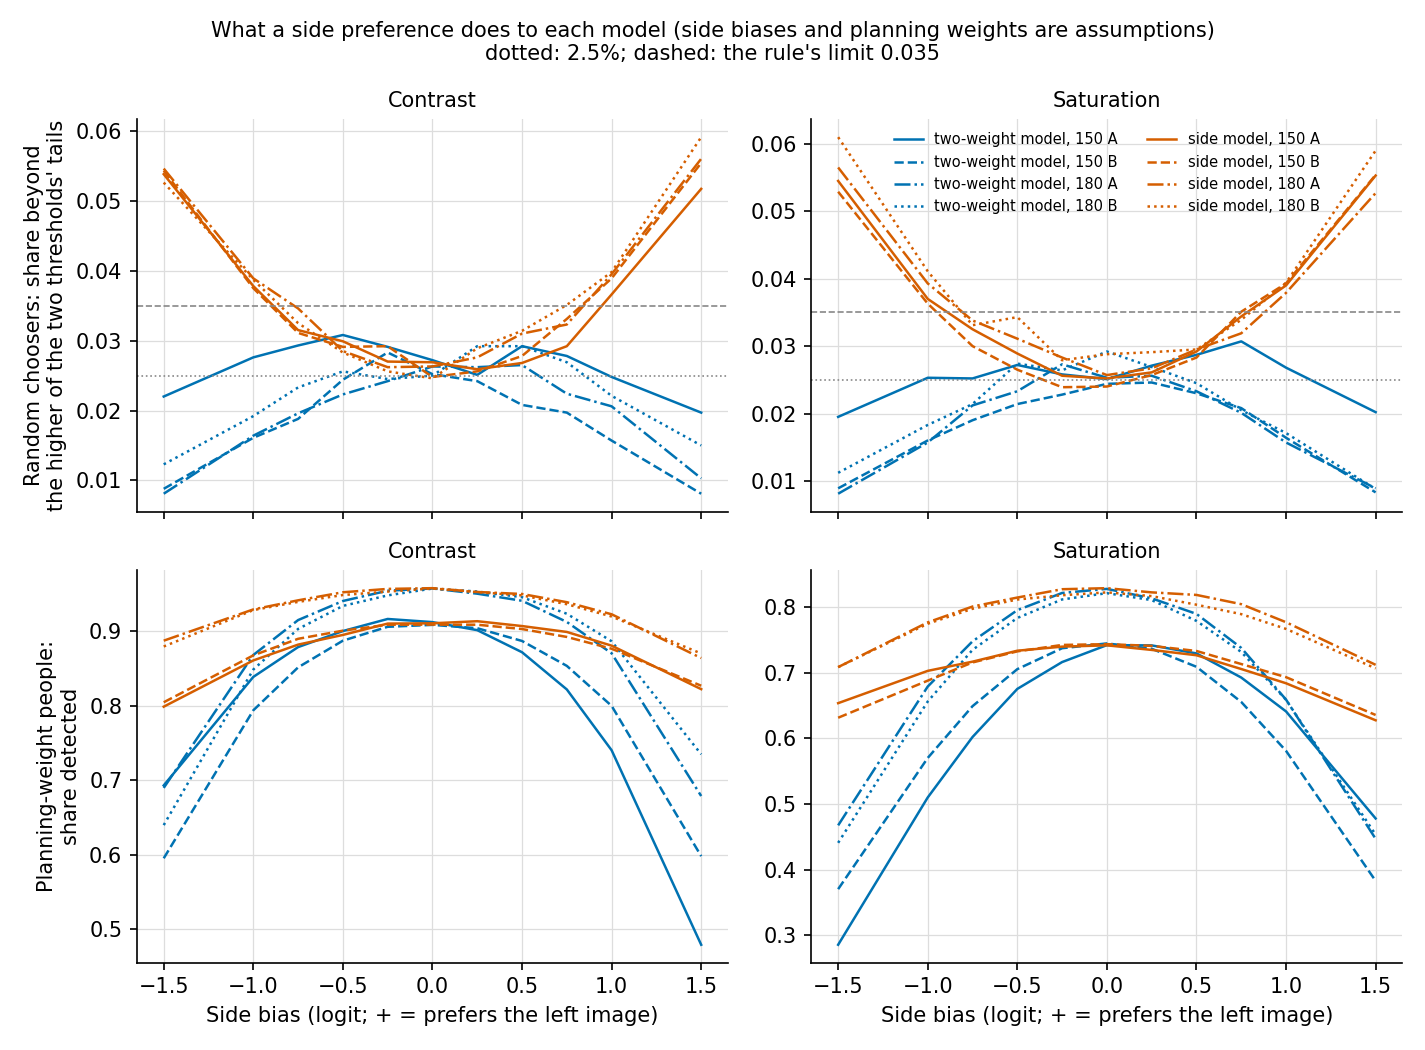

Data behind this chart, as committed beside it:
size, set, model, person, side_bias, side_value, feature, true_weight, upper_tail, lower_tail, mean, sd, unconverged, shift
150, A, two-weight, random chooser, none, 0.0, saturation, 0.0, 0.0251, 0.0216, 0.002598, 0.1622, 0.0, 0.0
150, A, two-weight, random chooser, none, 0.0, contrast, 0.0, 0.0272, 0.0217, 0.0005916, 0.1785, 0.0, 0.0
150, A, side, random chooser, none, 0.0, saturation, 0.0, 0.0252, 0.0217, 0.002547, 0.1624, 0.0, 0.0
150, A, side, random chooser, none, 0.0, contrast, 0.0, 0.0269, 0.0213, 0.000627, 0.1788, 0.0, 0.0
150, A, two-weight, random chooser, left 0.25, 0.25, saturation, 0.0, 0.0271, 0.0201, 0.01063, 0.1614, 0.0, 0.008037
150, A, two-weight, random chooser, left 0.25, 0.25, contrast, 0.0, 0.0211, 0.0251, -0.01144, 0.1776, 0.0, -0.01204
150, A, side, random chooser, left 0.25, 0.25, saturation, 0.0, 0.0261, 0.0254, 0.001707, 0.1637, 0.0, -0.0008396
150, A, side, random chooser, left 0.25, 0.25, contrast, 0.0, 0.0259, 0.0231, -0.0001288, 0.1802, 0.0, -0.0007558
150, A, two-weight, random chooser, right 0.25, -0.25, saturation, 0.0, 0.0213, 0.0258, -0.007226, 0.1608, 0.0, -0.009824
150, A, two-weight, random chooser, right 0.25, -0.25, contrast, 0.0, 0.0291, 0.0201, 0.01091, 0.1778, 0.0, 0.01032
150, A, side, random chooser, right 0.25, -0.25, saturation, 0.0, 0.0256, 0.0243, 0.001758, 0.1632, 0.0, -0.0007888
150, A, side, random chooser, right 0.25, -0.25, contrast, 0.0, 0.027, 0.024, -0.0004308, 0.1804, 0.0, -0.001058
150, A, two-weight, random chooser, left 0.5, 0.5, saturation, 0.0, 0.0287, 0.0179, 0.01827, 0.1583, 0.0, 0.01567
150, A, two-weight, random chooser, left 0.5, 0.5, contrast, 0.0, 0.015, 0.0292, -0.0227, 0.174, 0.0, -0.02329
150, A, side, random chooser, left 0.5, 0.5, saturation, 0.0, 0.0292, 0.029, 0.0006693, 0.1668, 0.0, -0.001877
150, A, side, random chooser, left 0.5, 0.5, contrast, 0.0, 0.0257, 0.0268, -0.0004059, 0.1834, 0.0, -0.001033
150, A, two-weight, random chooser, right 0.5, -0.5, saturation, 0.0, 0.0174, 0.0272, -0.0154, 0.1575, 0.0, -0.01799
150, A, two-weight, random chooser, right 0.5, -0.5, contrast, 0.0, 0.0308, 0.013, 0.02262, 0.1749, 0.0, 0.02203
150, A, side, random chooser, right 0.5, -0.5, saturation, 0.0, 0.0289, 0.0264, 0.002396, 0.1661, 0.0, -0.0001505
150, A, side, random chooser, right 0.5, -0.5, contrast, 0.0, 0.0299, 0.0254, 0.0002155, 0.1844, 0.0, -0.0004115
150, A, two-weight, random chooser, left 0.75, 0.75, saturation, 0.0, 0.0307, 0.0134, 0.02707, 0.1533, 0.0, 0.02447
150, A, two-weight, random chooser, left 0.75, 0.75, contrast, 0.0, 0.0116, 0.0278, -0.0323, 0.168, 0.0, -0.03289
150, A, side, random chooser, left 0.75, 0.75, saturation, 0.0, 0.0344, 0.0306, 0.001426, 0.1716, 0.0, -0.001121
150, A, side, random chooser, left 0.75, 0.75, contrast, 0.0, 0.0292, 0.0285, 0.000386, 0.1883, 0.0, -0.000241
150, A, two-weight, random chooser, right 0.75, -0.75, saturation, 0.0, 0.0125, 0.0252, -0.02423, 0.1529, 0.0, -0.02682
150, A, two-weight, random chooser, right 0.75, -0.75, contrast, 0.0, 0.0293, 0.0107, 0.03191, 0.169, 0.0, 0.03132
150, A, side, random chooser, right 0.75, -0.75, saturation, 0.0, 0.0325, 0.0286, 0.001666, 0.1715, 0.0, -0.0008808
150, A, side, random chooser, right 0.75, -0.75, contrast, 0.0, 0.0315, 0.0292, -0.0008456, 0.1894, 0.0, -0.001473
150, A, two-weight, random chooser, left 1, 1.0, saturation, 0.0, 0.0268, 0.0102, 0.03351, 0.1477, 0.0, 0.03091
150, A, two-weight, random chooser, left 1, 1.0, contrast, 0.0, 0.0082, 0.0248, -0.04028, 0.161, 0.0, -0.04087
150, A, side, random chooser, left 1, 1.0, saturation, 0.0, 0.039, 0.0389, 0.0003512, 0.1798, 0.0, -0.002196
150, A, side, random chooser, left 1, 1.0, contrast, 0.0, 0.0366, 0.0332, 0.002499, 0.1962, 0.0, 0.001872
150, A, two-weight, random chooser, right 1, -1.0, saturation, 0.0, 0.0085, 0.0253, -0.03133, 0.1464, 0.0, -0.03392
150, A, two-weight, random chooser, right 1, -1.0, contrast, 0.0, 0.0276, 0.0062, 0.04038, 0.1615, 0.0, 0.03978
150, A, side, random chooser, right 1, -1.0, saturation, 0.0, 0.037, 0.036, 0.002211, 0.1784, 0.0, -0.0003362
150, A, side, random chooser, right 1, -1.0, contrast, 0.0, 0.0378, 0.0332, -0.002107, 0.1966, 0.0, -0.002734
150, A, two-weight, random chooser, left 1.5, 1.5, saturation, 0.0, 0.0202, 0.0029, 0.04701, 0.1332, 0.0, 0.04442
150, A, two-weight, random chooser, left 1.5, 1.5, contrast, 0.0, 0.0032, 0.0197, -0.05531, 0.1452, 0.0, -0.0559
150, A, side, random chooser, left 1.5, 1.5, saturation, 0.0, 0.0553, 0.0529, 0.001955, 0.1998, 0.0, -0.0005921
150, A, side, random chooser, left 1.5, 1.5, contrast, 0.0, 0.0517, 0.047, 0.003913, 0.218, 0.0, 0.003286
150, A, two-weight, random chooser, right 1.5, -1.5, saturation, 0.0, 0.0028, 0.0195, -0.0453, 0.1335, 0.0, -0.0479
150, A, two-weight, random chooser, right 1.5, -1.5, contrast, 0.0, 0.022, 0.002, 0.0578, 0.1451, 0.0, 0.05721
150, A, side, random chooser, right 1.5, -1.5, saturation, 0.0, 0.0525, 0.0545, 7.508602516411642e-05, 0.2008, 0.0, -0.002472
150, A, side, random chooser, right 1.5, -1.5, contrast, 0.0, 0.0538, 0.049, 7.813706155424262e-05, 0.2188, 0.0, -0.0005488
150, A, two-weight, random chooser, population SD 0.25, , saturation, 0.0, 0.0232, 0.0214, 0.001416, 0.1611, 0.0, -0.001181
150, A, two-weight, random chooser, population SD 0.25, , contrast, 0.0, 0.0263, 0.0222, -0.00127, 0.1784, 0.0, -0.001862
150, A, side, random chooser, population SD 0.25, , saturation, 0.0, 0.0256, 0.0246, 0.001169, 0.1632, 0.0, -0.001377
150, A, side, random chooser, population SD 0.25, , contrast, 0.0, 0.0264, 0.0231, -0.001057, 0.1807, 0.0, -0.001684
150, A, two-weight, planning weights, none, 0.0, saturation, 0.5, 0.7422, 0.0, 0.4364, 0.1753, 0.0, 0.0
150, A, two-weight, planning weights, none, 0.0, contrast, 0.7, 0.912, 0.0, 0.6162, 0.2012, 0.0, 0.0
150, A, side, planning weights, none, 0.0, saturation, 0.5, 0.7419, 0.0, 0.4365, 0.1756, 0.0, 0.0
150, A, side, planning weights, none, 0.0, contrast, 0.7, 0.9104, 0.0, 0.6164, 0.2014, 0.0, 0.0
150, A, side, planning weights, none, 0.0, side term (estimator check only), , , , 0.0006745, 0.1736, , 
150, A, two-weight, planning weights, left 0.25, 0.25, saturation, 0.5, 0.7418, 0.0, 0.4373, 0.1747, 0.0, 0.0009465
150, A, two-weight, planning weights, left 0.25, 0.25, contrast, 0.7, 0.9012, 0.0, 0.5987, 0.1982, 0.0, -0.01749
150, A, side, planning weights, left 0.25, 0.25, saturation, 0.5, 0.7349, 0.0, 0.4353, 0.1785, 0.0, -0.001198
150, A, side, planning weights, left 0.25, 0.25, contrast, 0.7, 0.9132, 0.0, 0.6142, 0.1997, 0.0, -0.002215
150, A, side, planning weights, left 0.25, 0.25, side term (estimator check only), , , , 0.2195, 0.1758, , 
150, A, two-weight, planning weights, right 0.25, -0.25, saturation, 0.5, 0.7164, 0.0, 0.4248, 0.1746, 0.0, -0.01157
150, A, two-weight, planning weights, right 0.25, -0.25, contrast, 0.7, 0.9162, 0.0, 0.6153, 0.1993, 0.0, -0.000922
... 372 more rows
